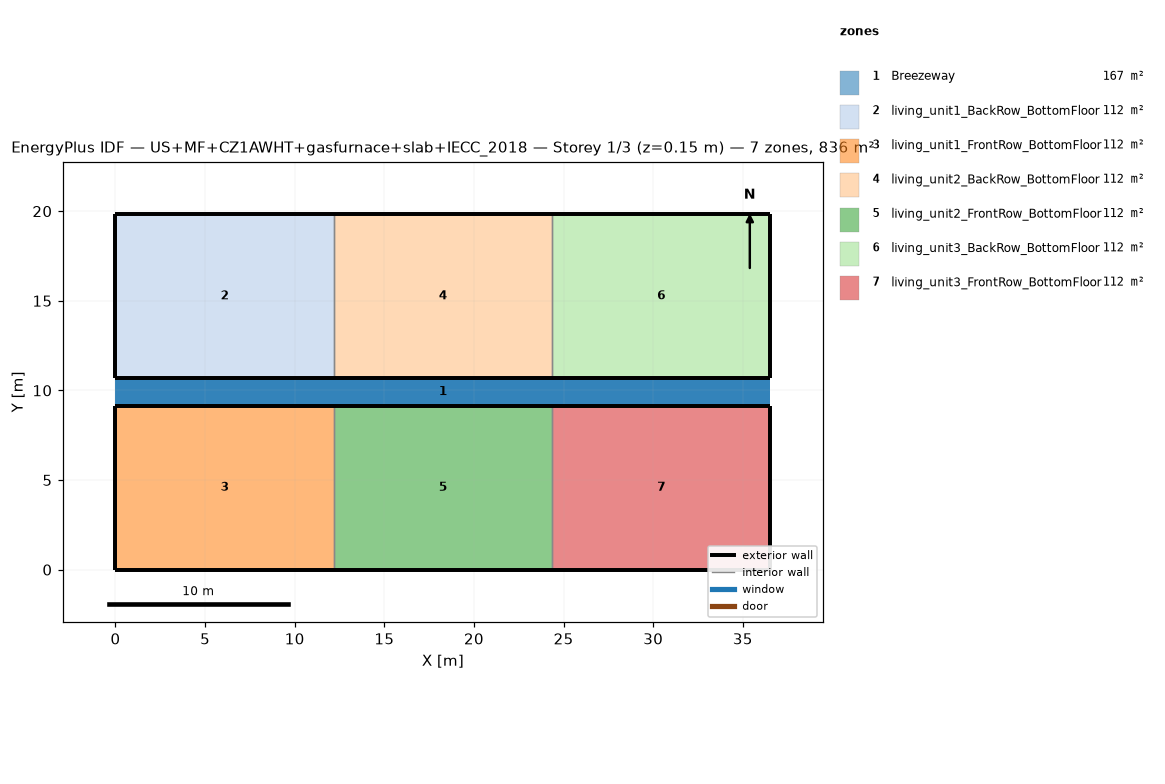
=== STOREY PLAN SPEC (per zone: floor XY polygon, exterior-wall plan segments, windows/doors) ===
zone 1: Breezeway  (167.0 m²)
  floor: (36.54, 9.16) (0.00, 9.16) (0.00, 10.68) (36.54, 10.68)
  floor: (36.54, 9.16) (0.00, 9.16) (0.00, 10.68) (36.54, 10.68)
  floor: (36.54, 9.16) (0.00, 9.16) (0.00, 10.68) (36.54, 10.68)
zone 2: living_unit1_BackRow_BottomFloor  (111.5 m²)
  floor: (12.18, 10.68) (0.00, 10.68) (0.00, 19.84) (12.18, 19.84)
  exterior wall: (0.00, 10.68) – (12.18, 10.68)  [12.2 m]
  exterior wall: (12.18, 19.84) – (0.00, 19.84)  [12.2 m]
  exterior wall: (0.00, 19.84) – (0.00, 10.68)  [9.2 m]
  interior walls: 1
zone 3: living_unit1_FrontRow_BottomFloor  (111.5 m²)
  floor: (12.18, 0.00) (0.00, 0.00) (0.00, 9.16) (12.18, 9.16)
  exterior wall: (0.00, 0.00) – (12.18, 0.00)  [12.2 m]
  exterior wall: (12.18, 9.16) – (0.00, 9.16)  [12.2 m]
  exterior wall: (0.00, 9.16) – (0.00, 0.00)  [9.2 m]
  interior walls: 1
zone 4: living_unit2_BackRow_BottomFloor  (111.5 m²)
  floor: (24.36, 10.68) (12.18, 10.68) (12.18, 19.84) (24.36, 19.84)
  exterior wall: (12.18, 10.68) – (24.36, 10.68)  [12.2 m]
  exterior wall: (24.36, 19.84) – (12.18, 19.84)  [12.2 m]
  interior walls: 2
zone 5: living_unit2_FrontRow_BottomFloor  (111.5 m²)
  floor: (24.36, 0.00) (12.18, 0.00) (12.18, 9.16) (24.36, 9.16)
  exterior wall: (12.18, 0.00) – (24.36, 0.00)  [12.2 m]
  exterior wall: (24.36, 9.16) – (12.18, 9.16)  [12.2 m]
  interior walls: 2
zone 6: living_unit3_BackRow_BottomFloor  (111.5 m²)
  floor: (36.54, 10.68) (24.36, 10.68) (24.36, 19.84) (36.54, 19.84)
  exterior wall: (24.36, 10.68) – (36.54, 10.68)  [12.2 m]
  exterior wall: (36.54, 10.68) – (36.54, 19.84)  [9.2 m]
  exterior wall: (36.54, 19.84) – (24.36, 19.84)  [12.2 m]
  interior walls: 1
zone 7: living_unit3_FrontRow_BottomFloor  (111.5 m²)
  floor: (36.54, 0.00) (24.36, 0.00) (24.36, 9.16) (36.54, 9.16)
  exterior wall: (24.36, 0.00) – (36.54, 0.00)  [12.2 m]
  exterior wall: (36.54, 0.00) – (36.54, 9.16)  [9.2 m]
  exterior wall: (36.54, 9.16) – (24.36, 9.16)  [12.2 m]
  interior walls: 1

=== DERIVED (storey summary) ===
Building: US+MF+CZ1AWHT+gasfurnace+slab+IECC_2018
Storey: 1 of 3  (floor level z = 0.15 m)
Storey gross floor area: 836.2 m²
Zones on this storey: 7
  - Breezeway: floor 167.0 m²
  - living_unit1_BackRow_BottomFloor: floor 111.5 m²; exterior wall 33.5 m (86.9 m²); WWR 0.0%
  - living_unit1_FrontRow_BottomFloor: floor 111.5 m²; exterior wall 33.5 m (86.9 m²); WWR 0.0%
  - living_unit2_BackRow_BottomFloor: floor 111.5 m²; exterior wall 24.4 m (63.1 m²); WWR 0.0%
  - living_unit2_FrontRow_BottomFloor: floor 111.5 m²; exterior wall 24.4 m (63.1 m²); WWR 0.0%
  - living_unit3_BackRow_BottomFloor: floor 111.5 m²; exterior wall 33.5 m (86.9 m²); WWR 0.0%
  - living_unit3_FrontRow_BottomFloor: floor 111.5 m²; exterior wall 33.5 m (86.9 m²); WWR 0.0%
Zone adjacency (shared interzone walls):
  - living_unit1_BackRow_BottomFloor ↔ living_unit2_BackRow_BottomFloor
  - living_unit1_FrontRow_BottomFloor ↔ living_unit2_FrontRow_BottomFloor
  - living_unit2_BackRow_BottomFloor ↔ living_unit3_BackRow_BottomFloor
  - living_unit2_FrontRow_BottomFloor ↔ living_unit3_FrontRow_BottomFloor